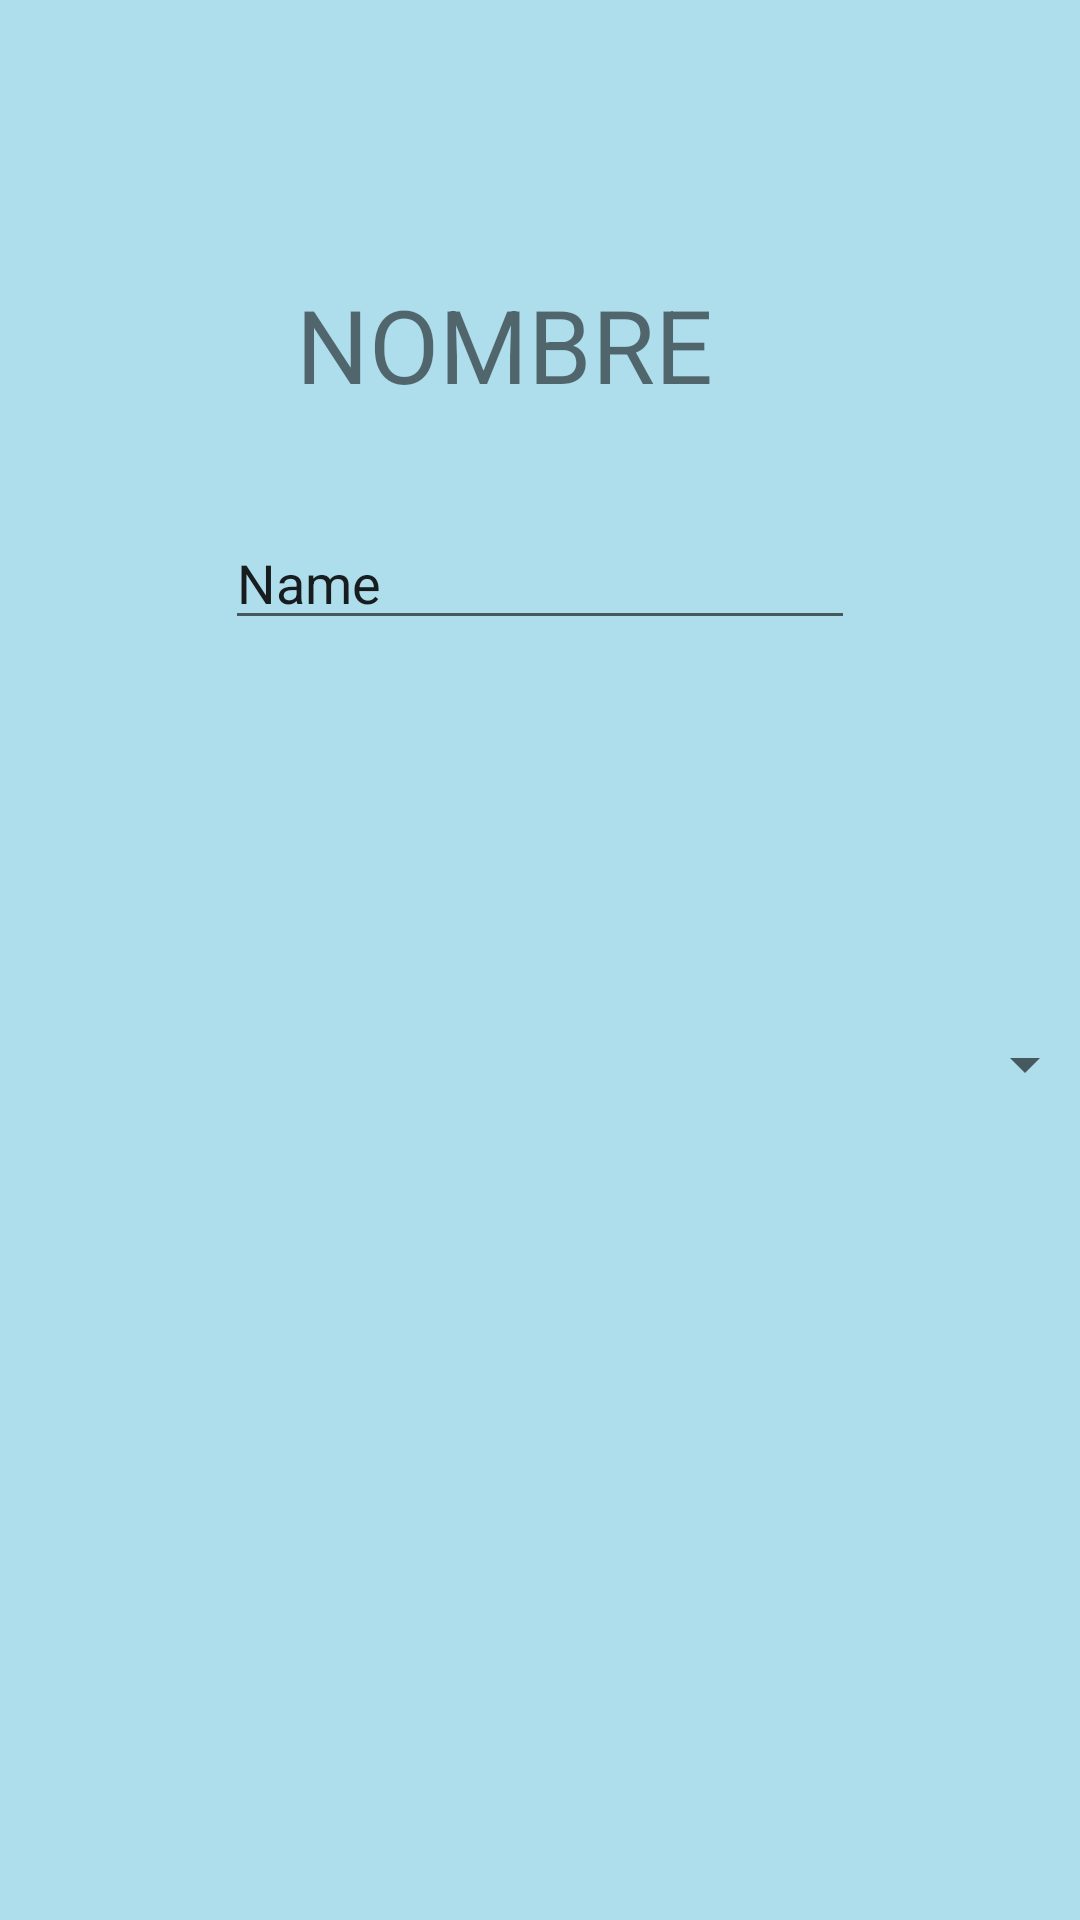

Write the Android layout XML for this screen, with the resource values it uses.
<!-- AndroidManifest.xml: application theme Theme.ProyectoAplicacionChecador -->
<!-- res/layout/activity_abc_carrera.xml -->
<?xml version="1.0" encoding="utf-8"?>
<androidx.constraintlayout.widget.ConstraintLayout xmlns:android="http://schemas.android.com/apk/res/android"
    xmlns:app="http://schemas.android.com/apk/res-auto"
    xmlns:tools="http://schemas.android.com/tools"
    android:layout_width="match_parent"
    android:layout_height="match_parent"
    android:background="#AEDDEC"
    tools:context=".abcCarrera">

    <Spinner
        android:id="@+id/spAccion2"
        android:layout_width="375dp"
        android:layout_height="43dp"
        android:layout_marginTop="120dp"
        app:layout_constraintEnd_toEndOf="@+id/editTextTextPersonName2"
        app:layout_constraintHorizontal_bias="0.515"
        app:layout_constraintStart_toStartOf="@+id/editTextTextPersonName2"
        app:layout_constraintTop_toBottomOf="@+id/editTextTextPersonName2" />

    <TextView
        android:id="@+id/textView"
        android:layout_width="163dp"
        android:layout_height="52dp"
        android:layout_marginTop="92dp"
        android:text="NOMBRE"
        android:textSize="34sp"
        app:layout_constraintEnd_toEndOf="parent"
        app:layout_constraintStart_toStartOf="parent"
        app:layout_constraintTop_toTopOf="parent" />

    <Button
        android:id="@+id/button"
        android:layout_width="398dp"
        android:layout_height="91dp"
        android:layout_marginTop="264dp"
        android:text="Button"
        app:layout_constraintBottom_toBottomOf="parent"
        app:layout_constraintEnd_toEndOf="@+id/spAccion2"
        app:layout_constraintHorizontal_bias="0.434"
        app:layout_constraintStart_toStartOf="@+id/spAccion2"
        app:layout_constraintTop_toBottomOf="@+id/spAccion2" />

    <EditText
        android:id="@+id/editTextTextPersonName2"
        android:layout_width="wrap_content"
        android:layout_height="wrap_content"
        android:layout_marginTop="28dp"
        android:ems="10"
        android:inputType="textPersonName"
        android:text="Name"
        app:layout_constraintEnd_toEndOf="@+id/textView"
        app:layout_constraintHorizontal_bias="0.51"
        app:layout_constraintStart_toStartOf="@+id/textView"
        app:layout_constraintTop_toBottomOf="@+id/textView" />
</androidx.constraintlayout.widget.ConstraintLayout>
<!-- resources referenced by this layout -->
<resources>
  <style name="Theme.ProyectoAplicacionChecador" parent="Theme.MaterialComponents.DayNight.DarkActionBar">
          
          <item name="colorPrimary">@color/purple_500</item>
          <item name="colorPrimaryVariant">@color/purple_700</item>
          <item name="colorOnPrimary">@color/white</item>
          
          <item name="colorSecondary">@color/teal_200</item>
          <item name="colorSecondaryVariant">@color/teal_700</item>
          <item name="colorOnSecondary">@color/black</item>
          
          <item name="android:statusBarColor">?attr/colorPrimaryVariant</item>
          
      </style>
  <color name="purple_500">#FF6200EE</color>
  <color name="purple_700">#7B1FA2</color>
  <color name="white">#FFFFFFFF</color>
  <color name="teal_200">#FF03DAC5</color>
  <color name="teal_700">#FF018786</color>
  <color name="black">#FF000000</color>
</resources>
